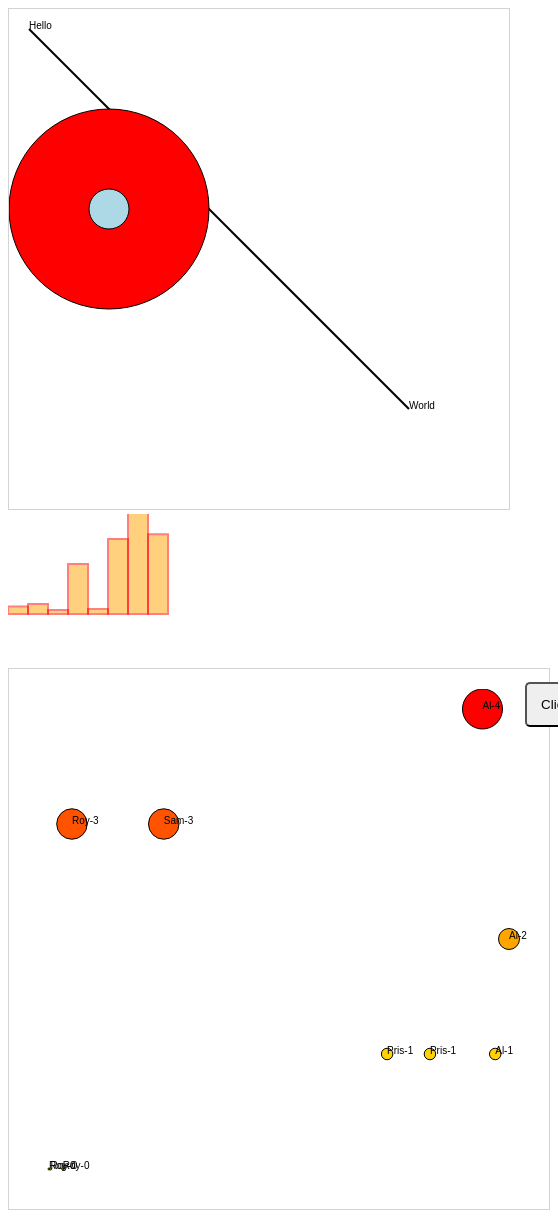
D3 v3 page, settled after 480 driven frames (8 s of simulated time); the page loaded 1 data file(s).


// ── js/graphs.js
function vizTweets(incomingData) {
    var incomingData = incomingData.tweets;
    incomingData.forEach(function (el) {
        el.impact = el.favorites.length + el.retweets.length;
        el.tweetTime = new Date(el.timestamp);
    })
    var maxImpact   = d3.max(incomingData, function(el) {return el.impact;});
    var startEnd    = d3.extent(incomingData, function(el) { return el.tweetTime; });
    var timeRamp = d3.time.scale().domain(startEnd).range([20,480]);
    var yScale = d3.scale.linear().domain([0,maxImpact]).range([0,460]);
    var radiusScale = d3.scale.linear().domain([0,maxImpact]).range([1,20]);
    var colorScale = d3.scale.linear().domain([0, maxImpact/2, maxImpact]).range(["yellow", "orange", "red"]);
    var tweetG = d3.select("#tweets svg").selectAll("g")
        .data(incomingData, function(d) {
            return JSON.stringify(d);
        })
        .enter()
        .append("g")
        .attr("transform", function(d) {
            return "translate(" +
            timeRamp(d.tweetTime) + "," + (480 - yScale(d.impact))
            + ")"; });

    tweetG.append("circle")
        .attr("r", function(d) {return radiusScale(d.impact);})
        .style("fill", function(d) {return colorScale(d.impact);})
        .style("stroke", "black")
        .style("stroke-width", "1px");
    
    tweetG.append("text")
        .text(function(d) {return d.user + "-" + d.impact;});
}

var button = document.querySelector("button");
button.addEventListener("click", function() { clicked(); });

function clicked() {
    d3.json("data/tweets.json", function(incomingData) { 
        var incomingData = incomingData.tweets;
        incomingData.forEach(function (el) {
            el.impact = el.favorites.length + el.retweets.length;
            el.tweetTime = new Date(el.timestamp);
        })
        var filteredData = incomingData.filter(function(el) { 
            return el.impact > 2
        });
        d3.selectAll("circle")
         .data(filteredData, function(d) {return JSON.stringify(d)})
         .exit()
         .remove();
    });
}

var svg1 = d3.select('#vizcontainer svg');
svg1.append('line')
    .attr('x1', 20)
    .attr('y1', 20)
    .attr('x2', 400)
    .attr('y2', 400)
    .style('stroke', 'black')
    .style('stroke-width', '2px');

svg1.append('text')
    .attr('x', 20)
    .attr('y', 20)
    .text('Hello');

svg1.append('circle')
    .attr('r', 100)
    .attr('cx', 400)
    .attr('cy', 400)
    .style('fill', 'red');

svg1.append('circle')
    .attr('r', 20)
    .attr('cx', 250)
    .attr('cy', 250)
    .style('fill', 'lightblue');

svg1.append('text')
    .attr('x', 400)
    .attr('y', 400)
    .text("World");

d3.selectAll('circle')
    .transition()
    .duration(2000)
    .attr('cy', 200)
    .attr('cx', 100);

// var yScale = d3.scale.linear().domain([0, 25000]).range([0, 100]);
var yScale = d3.scale.linear().domain([0,100, 1000, 25000]).range([0, 50, 75, 100]);

var testDiv = d3.select('#test');
testDiv.append("svg")
        .selectAll('rect')
        .data([15, 20, 8, 100, 10, 1000, 245000, 5555])
    .enter()
        .append('rect')
        .attr('width', 20)
        .attr('height', function(d) { return yScale(d); })
        .style("fill", "orange")
        .style("stroke", "red")
        .style("stroke-width", "2px")
        .style("opacity", 0.5)
        .attr("x", function(d, i) { return i * 20; })
        .attr("y", function(d) { return 100 - yScale(d); })


d3.json("data/tweets.json",function(data) { vizTweets(data); });



### data: data/tweets.json
{
 "tweets": [
  {
   "user": "Al",
   "content": "I really love seafood.",
   "timestamp": "Mon Dec 23 2013 21:30 GMT-0800 (PST)",
   "retweets": [
    "Raj",
    "Pris",
    "Roy"
   ],
   "favorites": [
    "Sam"
   ]
  },
  {
   "user": "Al",
   "content": "I take that back, this doesn't taste so …",
   "timestamp": "Mon Dec 23 2013 21:55 GMT-0800 (PST)",
   "retweets": [
    "Roy"
   ],
   "favorites": []
  },
  {
   "user": "Al",
   "content": "From now on, I'm only eating cheese sand…",
   "timestamp": "Mon Dec 23 2013 22:22 GMT-0800 (PST)",
   "retweets": [],
   "favorites": [
    "Roy",
    "Sam"
   ]
  },
  {
   "user": "Roy",
   "content": "Great workout!",
   "timestamp": "Mon Dec 23 2013 7:20 GMT-0800 (PST)",
   "retweets": [],
   "favorites": []
  },
  {
   "user": "Roy",
   "content": "Spectacular oatmeal!",
   "timestamp": "Mon Dec 23 2013 7:23 GMT-0800 (PST)",
   "retweets": [],
   "favorites": []
  },
  {
   "user": "Roy",
   "content": "Amazing traffic!",
   "timestamp": "Mon Dec 23 2013 7:47  GMT-0800 (PST)",
   "retweets": [],
   "favorites": []
  },
  {
   "user": "Roy",
   "content": "Just got a ticket for texting and drivin…",
   "timestamp": "Mon Dec 23 2013 8:05 GMT-0800 (PST)",
   "retweets": [],
   "favorites": [
    "Sam",
    "Sally",
    "Pris"
   ]
  },
  {
   "user": "Pris",
   "content": "Going to have some boiled eggs.",
   "timestamp": "Mon Dec 23 2013 18:23 GMT-0800 (PST)",
   "retweets": [],
   "favorites": [
    "Sally"
   ]
  },
  "... 2 more items"
 ]
}